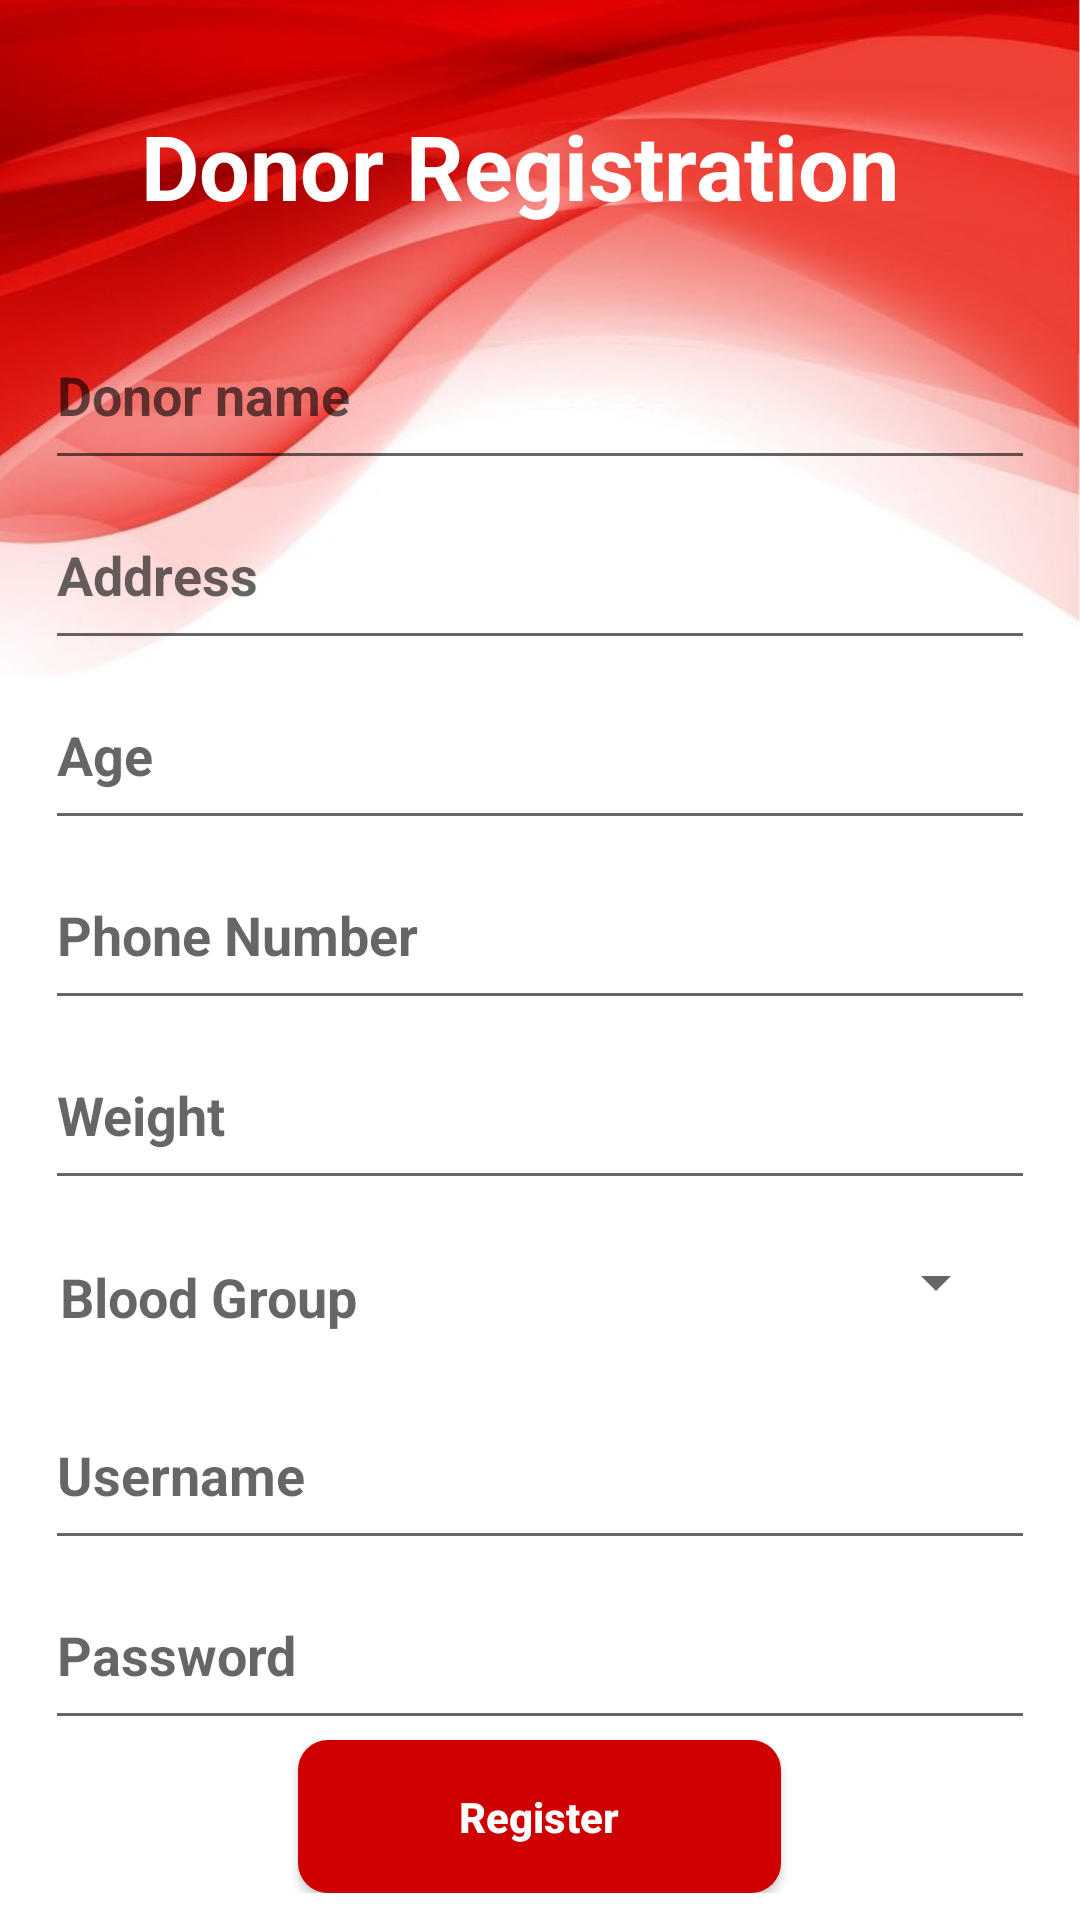

Reconstruct the res/layout file that produces this screen, plus the resources it refers to.
<!-- AndroidManifest.xml: application theme Theme.Urgent -->
<!-- res/layout/activity_donor_registration.xml -->
<?xml version="1.0" encoding="utf-8"?>
<LinearLayout xmlns:android="http://schemas.android.com/apk/res/android"
    xmlns:app="http://schemas.android.com/apk/res-auto"
    xmlns:tools="http://schemas.android.com/tools"
    android:layout_width="match_parent"
    android:layout_height="match_parent"
    android:background="@drawable/form_background"
    tools:context=".donorRegistration"
    android:orientation="vertical"
    android:gravity="center"
    android:paddingTop="20dp"
    android:layout_centerVertical="true">

    <TextView
        android:id="@+id/textView"
        android:layout_width="266dp"
        android:layout_height="80dp"
        android:text="Donor Registration"
        android:paddingTop="15dp"
        android:textColor="#FFF"
        android:textSize="30sp"
        android:textStyle="bold"
        app:layout_constraintBottom_toBottomOf="parent"
        app:layout_constraintEnd_toEndOf="parent"
        app:layout_constraintHorizontal_bias="0.57"
        app:layout_constraintStart_toStartOf="parent"
        app:layout_constraintTop_toTopOf="parent"
        app:layout_constraintVertical_bias="0.048" />


    <ScrollView
        android:layout_width="match_parent"
        android:layout_height="match_parent"
        android:contentDescription="Scroll View">

        <LinearLayout
            android:layout_width="match_parent"
            android:layout_height="match_parent"
            android:gravity="center"
            android:orientation="vertical">

            <com.google.android.material.textfield.TextInputEditText
                android:id="@+id/textDonorName"
                android:layout_width="330dp"
                android:layout_height="60dp"
                android:hint="Donor name"
                android:textStyle="bold"
                app:layout_constraintBottom_toBottomOf="parent"
                app:layout_constraintEnd_toEndOf="parent"
                app:layout_constraintHorizontal_bias="0.539"
                app:layout_constraintStart_toStartOf="parent"
                app:layout_constraintTop_toTopOf="parent"
                app:layout_constraintVertical_bias="0.186" />

            <EditText
                android:id="@+id/textDonorAddress"
                android:layout_width="330dp"
                android:layout_height="60dp"
                android:ems="10"
                android:hint="Address"
                android:inputType="textPostalAddress"
                android:textStyle="bold"
                app:layout_constraintBottom_toBottomOf="parent"
                app:layout_constraintEnd_toEndOf="parent"
                app:layout_constraintHorizontal_bias="0.543"
                app:layout_constraintStart_toStartOf="parent"
                app:layout_constraintTop_toTopOf="parent"
                app:layout_constraintVertical_bias="0.278" />

            <EditText
                android:id="@+id/textDonorAge"
                android:layout_width="330dp"
                android:layout_height="60dp"
                android:ems="10"
                android:hint="Age"
                android:inputType="numberDecimal"
                android:textStyle="bold"
                app:layout_constraintBottom_toBottomOf="parent"
                app:layout_constraintEnd_toEndOf="parent"
                app:layout_constraintHorizontal_bias="0.543"
                app:layout_constraintStart_toStartOf="parent"
                app:layout_constraintTop_toTopOf="parent"
                app:layout_constraintVertical_bias="0.374" />

            <EditText
                android:id="@+id/textDonorPhone"
                android:layout_width="330dp"
                android:layout_height="60dp"
                android:ems="10"
                android:hint="Phone Number "
                android:inputType="phone"
                android:textStyle="bold"
                app:layout_constraintBottom_toBottomOf="parent"
                app:layout_constraintEnd_toEndOf="parent"
                app:layout_constraintHorizontal_bias="0.543"
                app:layout_constraintStart_toStartOf="parent"
                app:layout_constraintTop_toTopOf="parent"
                app:layout_constraintVertical_bias="0.471" />

            <EditText
                android:id="@+id/textDonorWeight"
                android:layout_width="330dp"
                android:layout_height="60dp"
                android:ems="10"
                android:hint="Weight"
                android:inputType="number"
                android:textStyle="bold"
                app:layout_constraintBottom_toBottomOf="parent"
                app:layout_constraintEnd_toEndOf="parent"
                app:layout_constraintHorizontal_bias="0.543"
                app:layout_constraintStart_toStartOf="parent"
                app:layout_constraintTop_toTopOf="parent"
                app:layout_constraintVertical_bias="0.562" />
            
            <LinearLayout
                android:layout_width="330dp"
                android:layout_height="60dp"
                android:orientation="horizontal">

                <TextView
                    android:layout_width="186dp"
                    android:layout_height="match_parent"
                    android:hint="Blood Group"
                    android:paddingLeft="5dp"
                    android:paddingTop="20dp"
                    android:textSize="18dp"
                    android:textStyle="bold" />

                <Spinner
                    android:id="@+id/textDonorBloodGroup"
                    android:layout_width="130dp"
                    android:layout_marginLeft="5dp"
                    android:layout_height="55dp"
                    android:textSize="18dp"
                    android:textStyle="bold"/>

            </LinearLayout>

            <com.google.android.material.textfield.TextInputEditText
                android:id="@+id/textDonorUserName"
                android:layout_width="330dp"
                android:layout_height="60dp"
                android:hint="Username"
                android:textStyle="bold"
                app:layout_constraintBottom_toBottomOf="parent"
                app:layout_constraintEnd_toEndOf="parent"
                app:layout_constraintHorizontal_bias="0.543"
                app:layout_constraintStart_toStartOf="parent"
                app:layout_constraintTop_toTopOf="parent"
                app:layout_constraintVertical_bias="0.751" />

            <com.google.android.material.textfield.TextInputEditText
                android:id="@+id/textDonorPassword"
                android:layout_width="330dp"
                android:layout_height="60dp"
                android:hint="Password"
                android:textStyle="bold"
                app:layout_constraintBottom_toBottomOf="parent"
                app:layout_constraintEnd_toEndOf="parent"
                app:layout_constraintHorizontal_bias="0.543"
                app:layout_constraintStart_toStartOf="parent"
                app:layout_constraintTop_toTopOf="parent"
                app:layout_constraintVertical_bias="0.849" />

            <Button
                android:id="@+id/donorRegButton"
                android:layout_width="161dp"
                android:layout_height="51dp"
                android:background="@drawable/round_button"
                android:text="Register"
                android:textAllCaps="false"
                android:textColor="#FFFFFF"
                android:textStyle="bold"
                app:layout_constraintBottom_toBottomOf="parent"
                app:layout_constraintEnd_toEndOf="parent"
                app:layout_constraintHorizontal_bias="0.524"
                app:layout_constraintStart_toStartOf="parent"
                app:layout_constraintTop_toTopOf="parent"
                app:layout_constraintVertical_bias="0.976" />
            
            

        </LinearLayout>
    </ScrollView>

</LinearLayout>
<!-- resources referenced by this layout -->
<resources>
  <!-- drawable form_background: png bitmap (drawable-v24, 459591 bytes) -->
  <!-- drawable round_button (drawable) -->
  <?xml version="1.0" encoding="utf-8"?>
  <shape xmlns:android="http://schemas.android.com/apk/res/android">
      <solid android:color="#CE0000"/>
  
      <corners
          android:topRightRadius="10dp"
          android:topLeftRadius="10dp"
          android:bottomRightRadius="10dp"
          android:bottomLeftRadius="10dp"
          />
  
  </shape>
  <style name="Theme.Urgent" parent="Theme.Design.Light.NoActionBar">
          
          <item name="colorPrimary">@color/purple_500</item>
          <item name="colorPrimaryVariant">@color/purple_700</item>
          <item name="colorOnPrimary">@color/white</item>
          
          <item name="colorSecondary">@color/teal_200</item>
          <item name="colorSecondaryVariant">@color/teal_700</item>
          <item name="colorOnSecondary">@color/black</item>
          
          <item name="android:statusBarColor">?attr/colorPrimaryVariant</item>
          
      </style>
  <!-- not gathered from this repository: default colours our renderer supplied (Android Studio template values) -->
  <color name="purple_500">#FF6200EE</color>
  <color name="purple_700">#FF3700B3</color>
  <color name="teal_200">#FF03DAC5</color>
  <color name="teal_700">#FF018786</color>
  <color name="black">#FF000000</color>
  <color name="white">#FFFFFFFF</color>
</resources>
